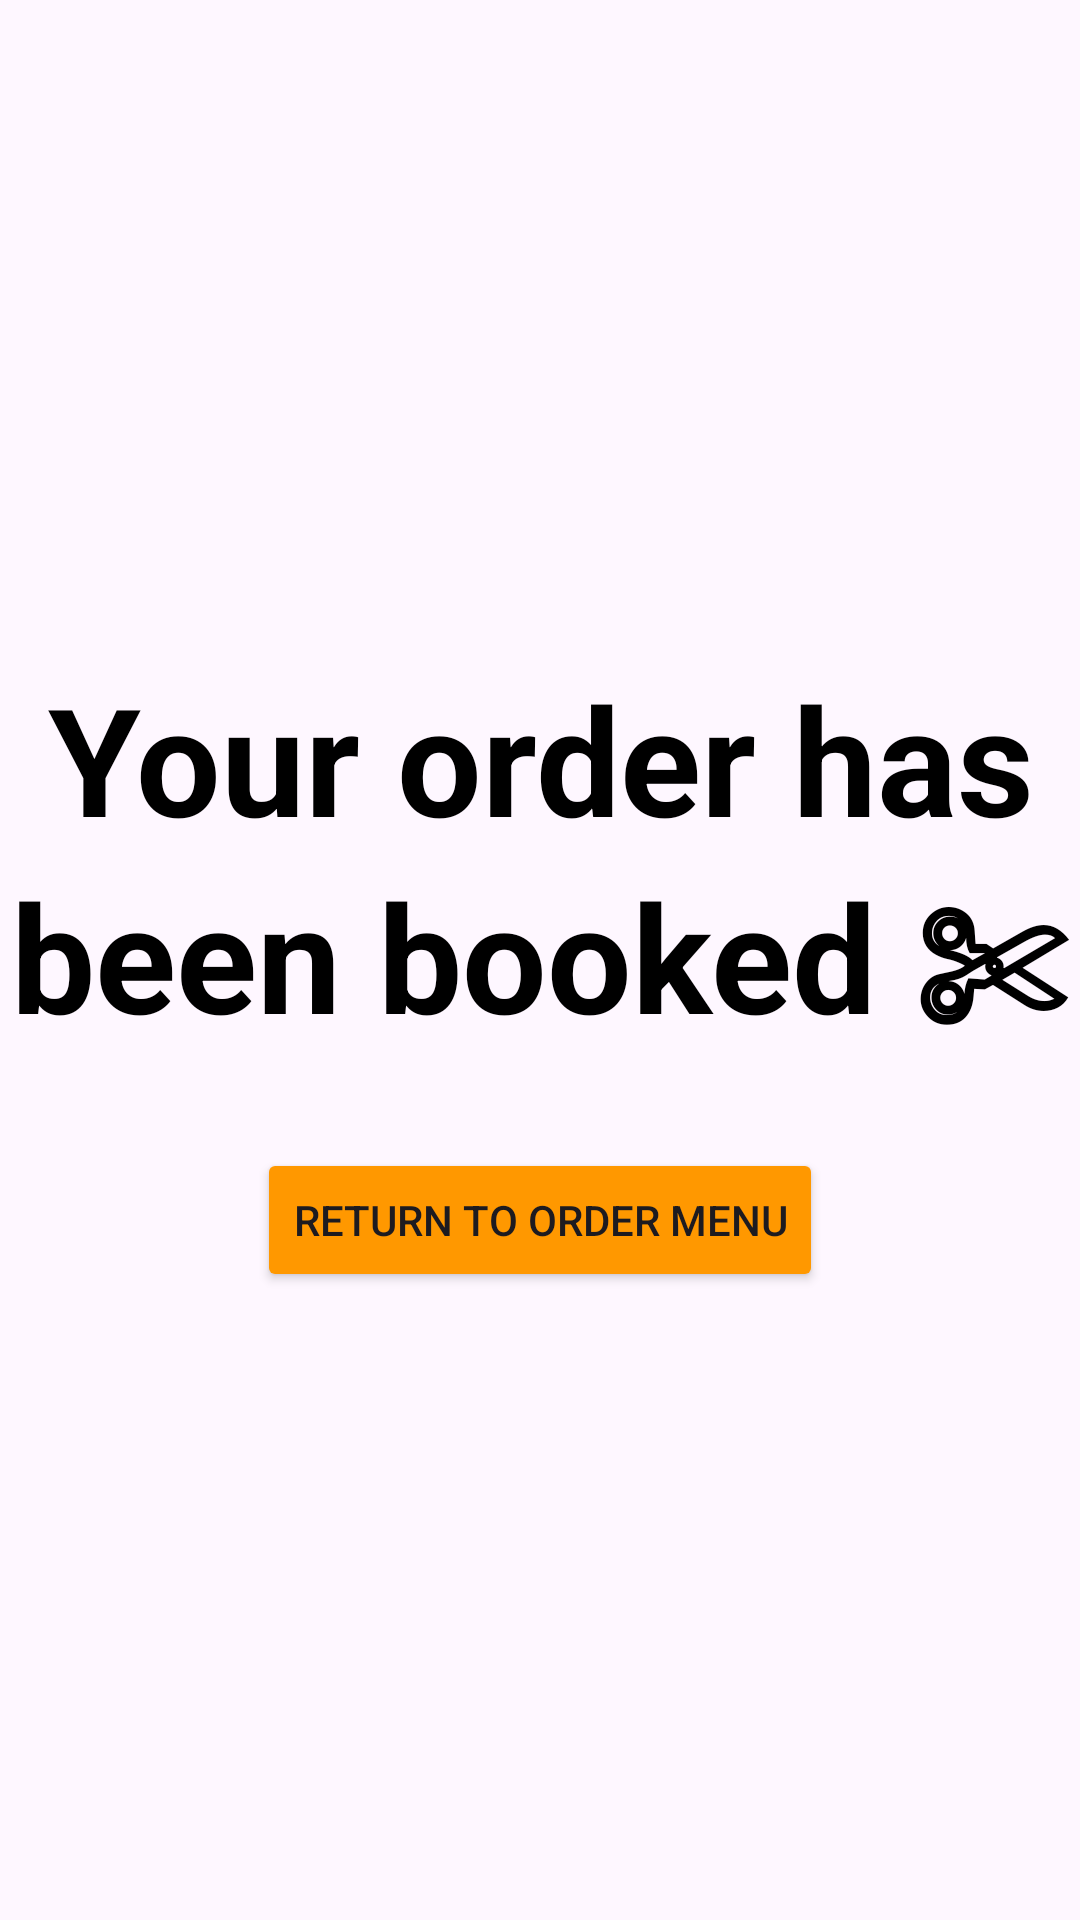

Reconstruct the res/layout file that produces this screen, plus the resources it refers to.
<!-- AndroidManifest.xml: application theme Theme.Material3.Light.NoActionBar -->
<!-- res/layout/activity_order_booked_page.xml -->
<?xml version="1.0" encoding="utf-8"?>
<LinearLayout xmlns:android="http://schemas.android.com/apk/res/android"
    xmlns:app="http://schemas.android.com/apk/res-auto"
    xmlns:tools="http://schemas.android.com/tools"
    android:layout_width="match_parent"
    android:layout_height="match_parent"
    android:orientation="vertical"
    android:gravity="center"
    tools:context=".orderBookedPage">



    <TextView
        android:id="@+id/registerNow"
        android:layout_width="match_parent"
        android:layout_height="wrap_content"
        android:layout_marginTop="10dp"
        android:gravity="center"
        android:text="Your order has been booked ✄"
        android:textColor="#000"
        android:textSize="50sp"
        android:layout_gravity="center"
        android:textStyle="bold"/>

    <Button
        android:id="@+id/btn_homePage"
        android:layout_width="wrap_content"
        android:layout_height="wrap_content"
        android:layout_marginTop="30dp"
        android:backgroundTint="#FF9800"
        android:text="return to order menu" />

</LinearLayout>
<!-- resources referenced by this layout -->
<resources>

</resources>
